Labelled photos from "data", an image-classification folder in botiose/iazu. The possible labels are: agaricus altipes mushroom, agaricus bisporus mushroom, agaricus cupreobrunneus mushroom, agaricus moelleri mushroom, agaricus xanthodermus mushroom, lepiota cristata mushroom.

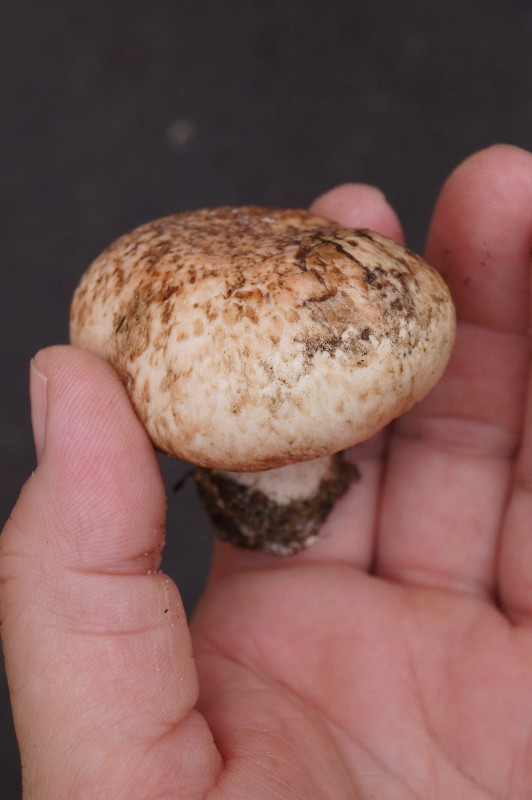
Label: agaricus bisporus mushroom

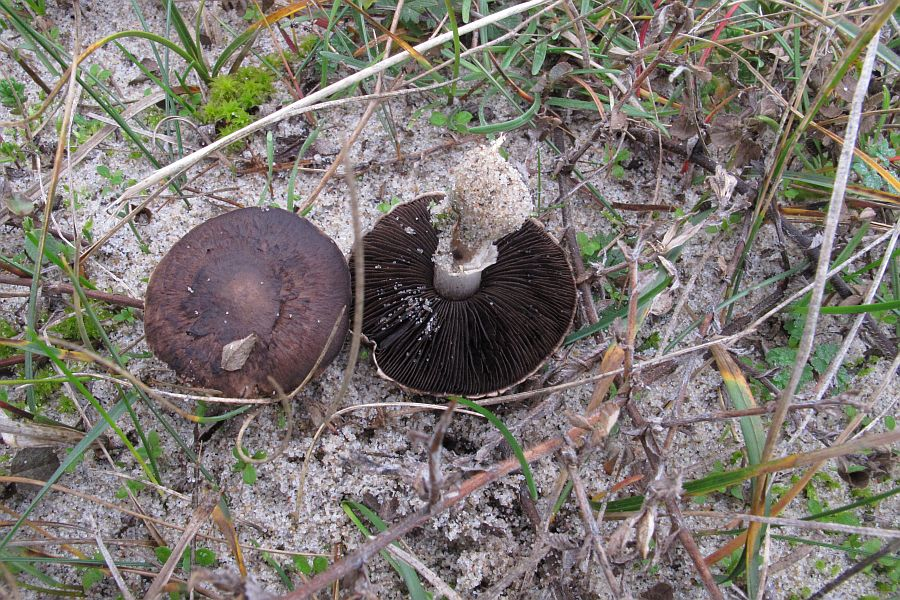
Label: agaricus cupreobrunneus mushroom

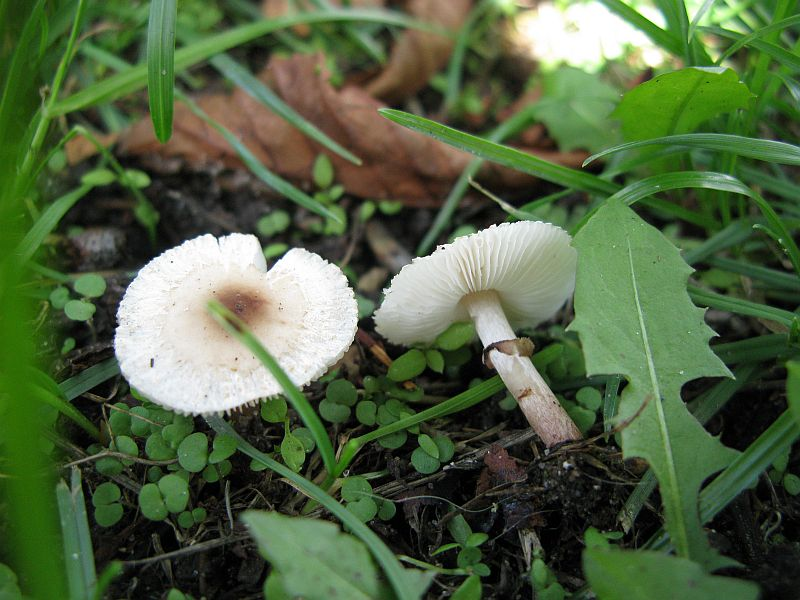
Label: lepiota cristata mushroom

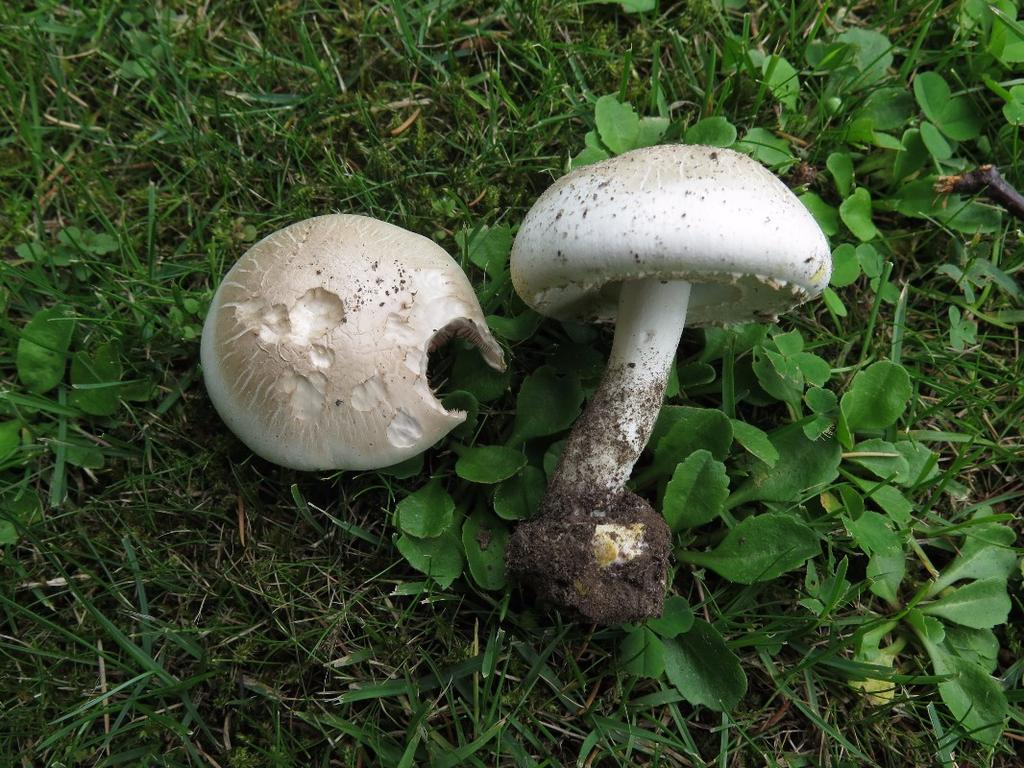
Label: agaricus xanthodermus mushroom

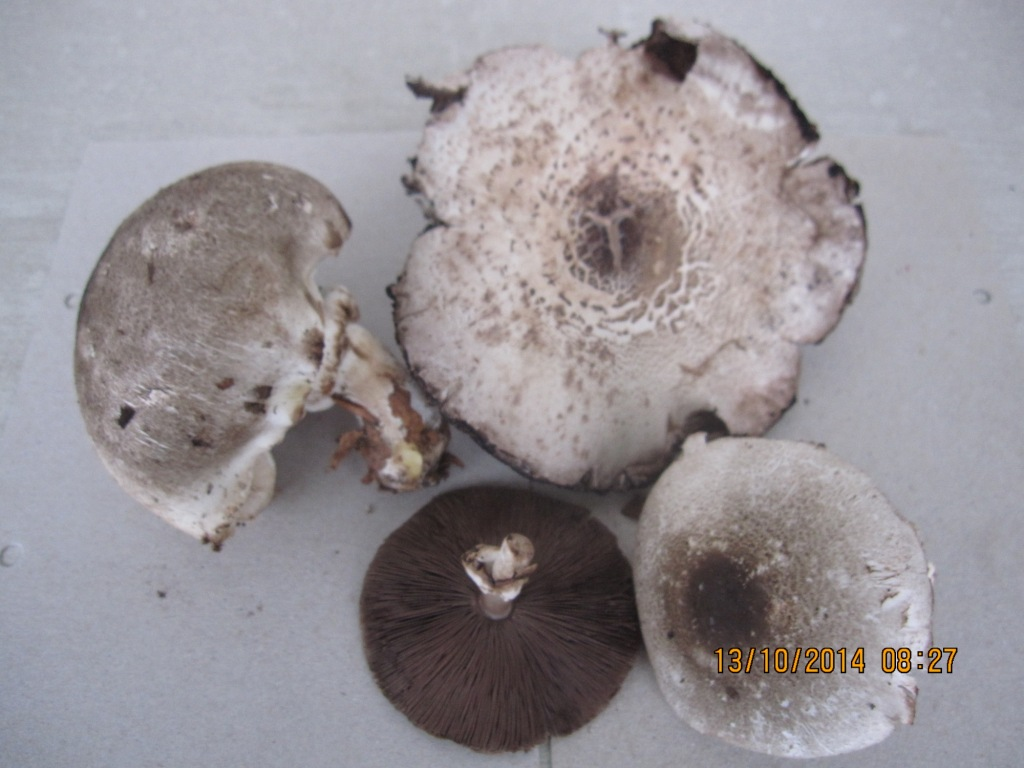
Label: agaricus moelleri mushroom

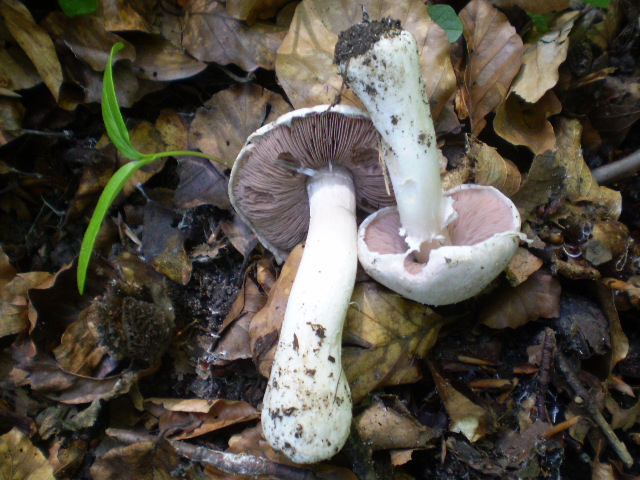
Label: agaricus altipes mushroom
